Run: headless pygame with SDL's dummy video driver; simulated clock (each Clock.tick advances the game by its frame time, no real sleeping); random seed 0; keys injected as events and as key.get_pressed() state; mouse plan: one left click at the window centre at the start of phase 2, then a move to the lower-right quarter at the start of phase 3.
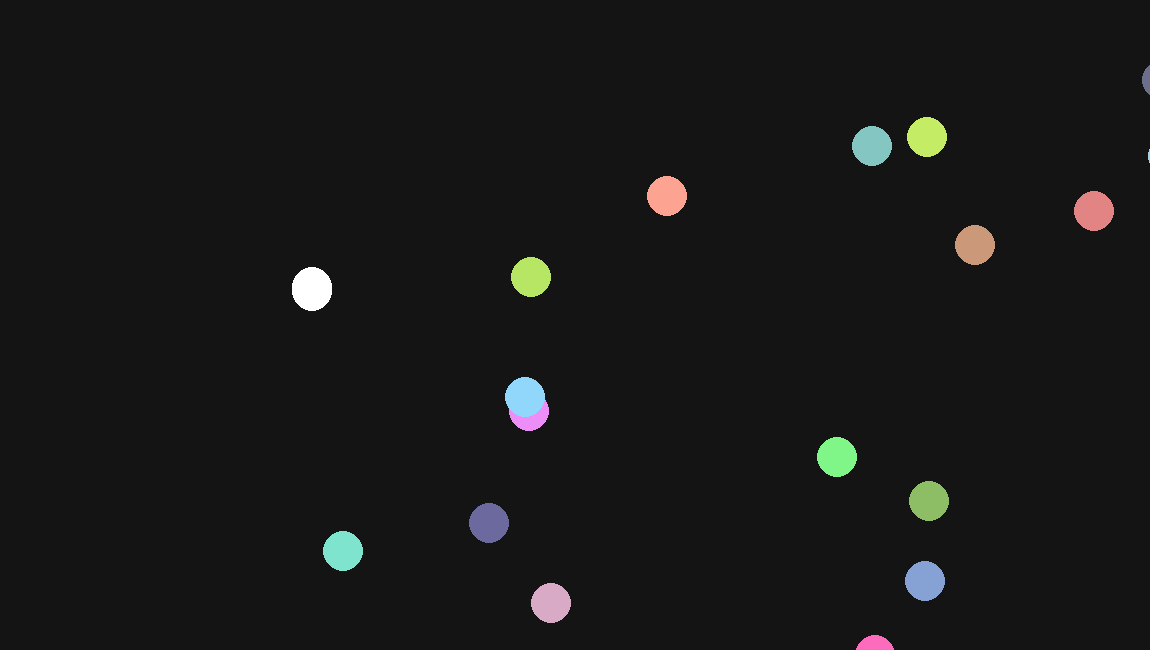
Frame 1 of 4 · flips 1–60 · no input
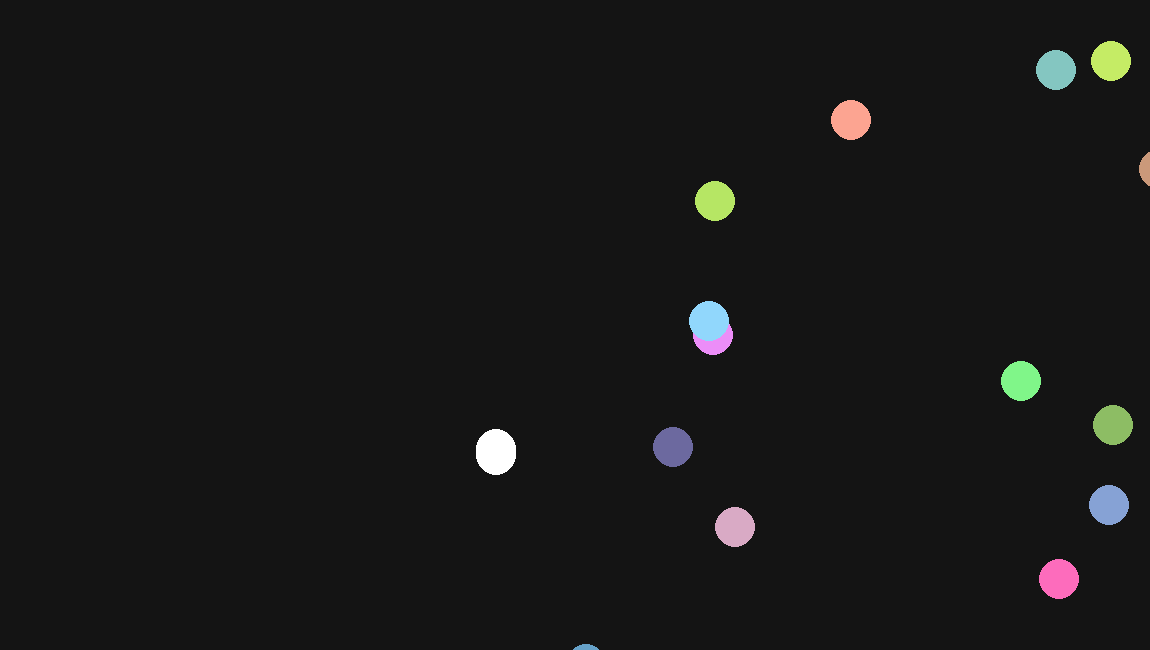
Frame 2 of 4 · flips 61–180 · clicked the window centre · tapped SPACE, RETURN · held RIGHT (→), D
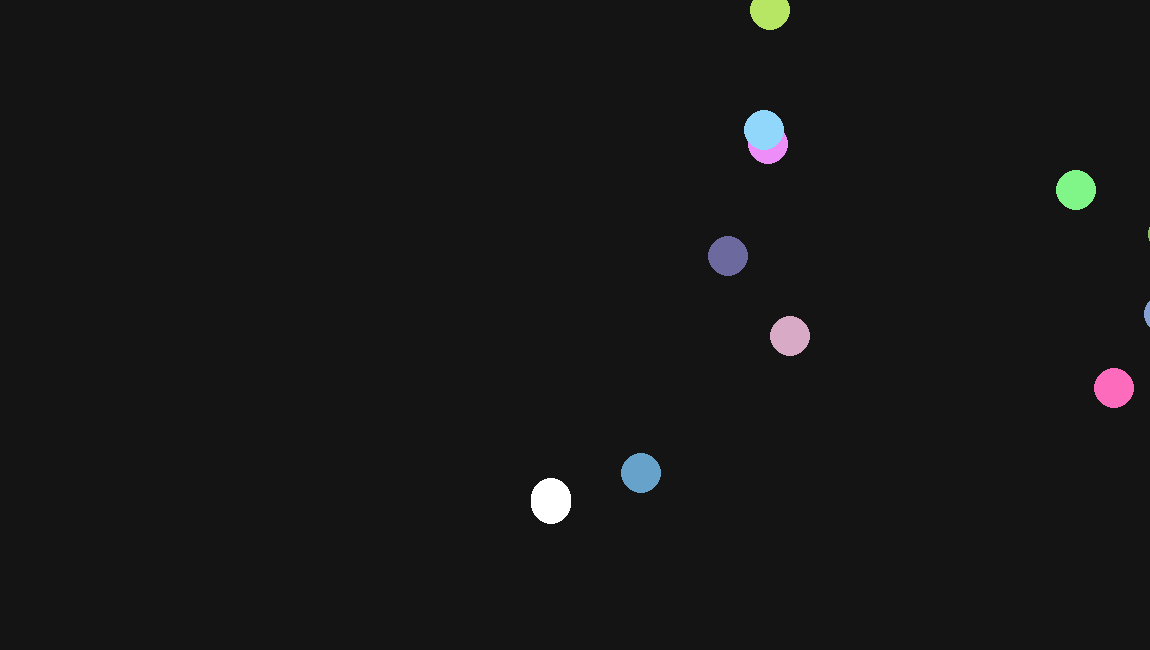
Frame 3 of 4 · flips 181–300 · moved the mouse to the lower-right quarter · held DOWN (↓), S
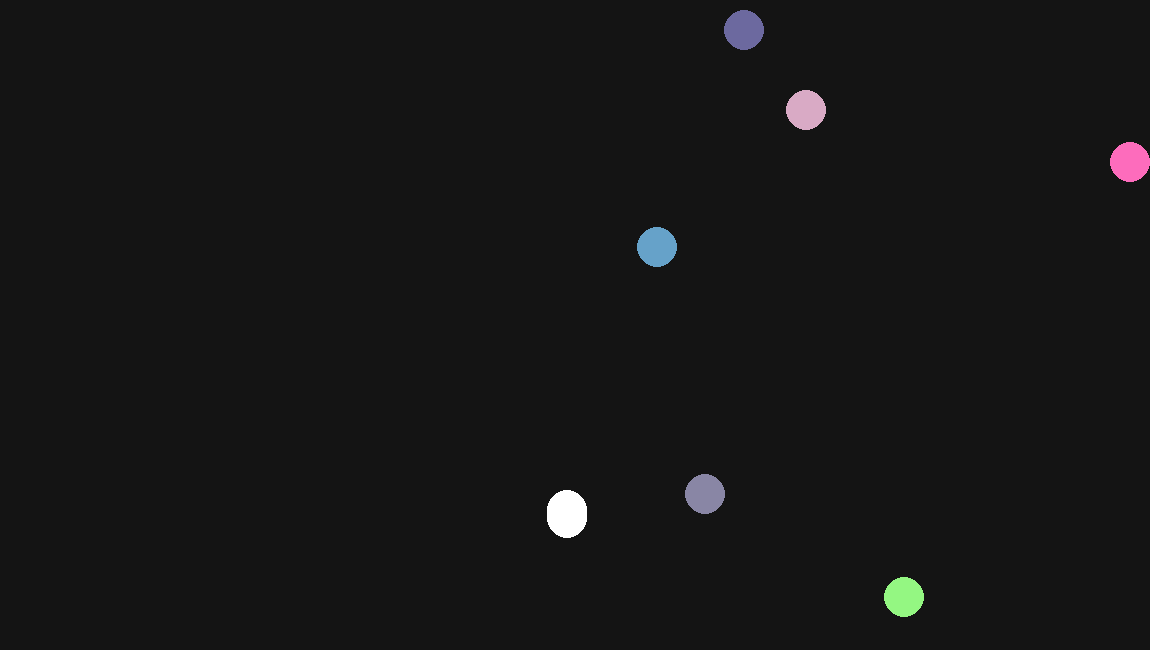
Frame 4 of 4 · flips 301–420 · held LEFT (←), A, UP (↑), W

The pygame program that drew these frames:

import pygame as pg 
import math
from random import randrange as rr 

WIDTH, HEIGHT = 1150, 650

pg.init()
sc = pg.display.set_mode((WIDTH, HEIGHT))
clock = pg.time.Clock()

#joystick
istouch = False
mouse2 = (-1000, -1000)
angler = 0

#World
scroll_x, scroll_y = 0, 0
eat = []
eat_p = 2000
eat_colors = []
generate = False
world_size = 10

#player
head = [100, 100]
tail_x = []
tail_y = []

snake_lenght = 2
snake_height = 20

snake_speed = 2

#SKINS
RUS_SKIN = {
    'colors': [[255,255,255], [0,0,255], [255,0,0], [123,123,213], [0,0,123]],
    'lenght': 50
}

current_skin = RUS_SKIN
skin = []

while 1:
    clock.tick(60)
    sc.fill((20, 20, 20))
    pg.display.set_caption(str(int(clock.get_fps())))
    
    if not generate:
        for i in range(eat_p):
            eat.append([rr(0, WIDTH * world_size), rr(0, HEIGHT * world_size)])
            eat_colors.append([rr(100, 255), rr(100, 255), rr(100, 255)])
        for l in range(len(current_skin['colors'])):
            for t in range(int(current_skin['lenght']/len(current_skin['colors']))):
                skin.append(current_skin['colors'][l])
        generate = True

    if generate:
        player_rect = pg.Rect((head[0]-snake_height-scroll_x, head[1]-snake_height-scroll_y), (snake_height*2, snake_height*2))
        for i in range(eat_p):
            eat_rect = pg.draw.circle(sc, eat_colors[i], (eat[i][0]-scroll_x, eat[i][1]-scroll_y), 20)
            if player_rect.colliderect(eat_rect):
                snake_lenght += 1
                snake_height += 0.1
                eat[i] = [rr(0, WIDTH*4), rr(0, HEIGHT*4)]
                
        mouse = pg.mouse.get_pos()
        for ev in pg.event.get():
            if ev.type == pg.QUIT:
                exit()

            if ev.type == pg.MOUSEBUTTONDOWN:
                istouch = True
                mouse2 = mouse 

            elif ev.type == pg.MOUSEBUTTONUP:
                istouch = False	

        if istouch:
            pg.draw.circle(sc, (100,100,100), mouse2, 100)
            cur_mouse = mouse[0] - mouse2[0], mouse[1] - mouse2[1]
            angler = math.atan2(cur_mouse[0], cur_mouse[1])
            distance  = math.sqrt(pow(cur_mouse[0], 2) + pow(cur_mouse[1], 2))
            current_angle = angler
            joy_pos = mouse2
            if distance > 80:
                si = math.sin(angler)
                co = math.cos(angler)
                joy_pos = (math.degrees(si)*1.4+mouse2[0], math.degrees(co)*1.4+mouse2[1])
                distance = 80
            else:
                joy_pos = mouse
        
            pg.draw.circle(sc, (234,234,234), joy_pos, 50)
        
        tail_x.insert(0, head[0])
        tail_y.insert(0, head[1])
        
        head[0] += math.sin(angler)*snake_speed
        head[1] += math.cos(angler)*snake_speed

        pg.draw.circle(sc, current_skin['colors'][0], (head[0]-scroll_x, head[1]-scroll_y), int(snake_height))
        for sn in range(int(snake_lenght)):
            try:
                pg.draw.circle(sc, skin[int(sn % current_skin['lenght'])], (tail_x[sn]-scroll_x, tail_y[sn]-scroll_y), int(snake_height))
            except:
                pg.draw.circle(sc, skin[int(sn % current_skin['lenght'])], (head[0]-scroll_x, head[1]-scroll_y), int(snake_height))
         
        if head[0] - scroll_x != WIDTH/2:
            scroll_x += (head[0] - (scroll_x + WIDTH/2)) / 100
        if head[1] - scroll_y != HEIGHT/2:
            scroll_y += (head[1] - (scroll_y + HEIGHT/2)) / 100

        pg.display.update()
